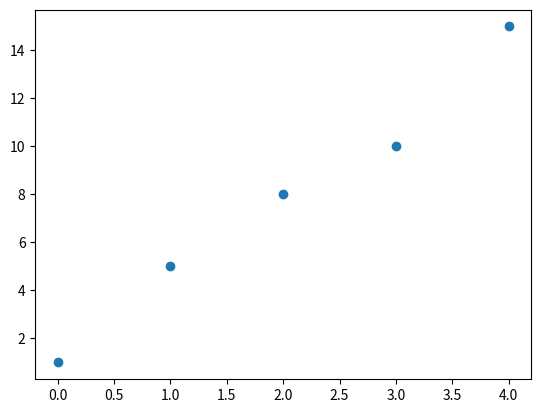

Reproduce this figure in Python.
import numpy as np
import matplotlib.pyplot as plt

x = np.array([1, 5, 8, 10,15])
# y = np.array([3, 10, 12, 16, 20])

plt.plot(x,'o')         # 如果不設定y質 會自動從 0 1 2 3依照順序排下去
plt.show()

# x = np.array([1, 8])
# y = np.array([3, 10])
#
# plt.plot(x, y)
# plt.show()

# x = np.linspace(-1,5,30)    # -1~5 中間平均分配30個點
# y1 = 2*x+1
# y2 = x**2
#
# plt.figure()
# plt.plot(x,y1)
# plt.plot(x,y2)
# plt.show()